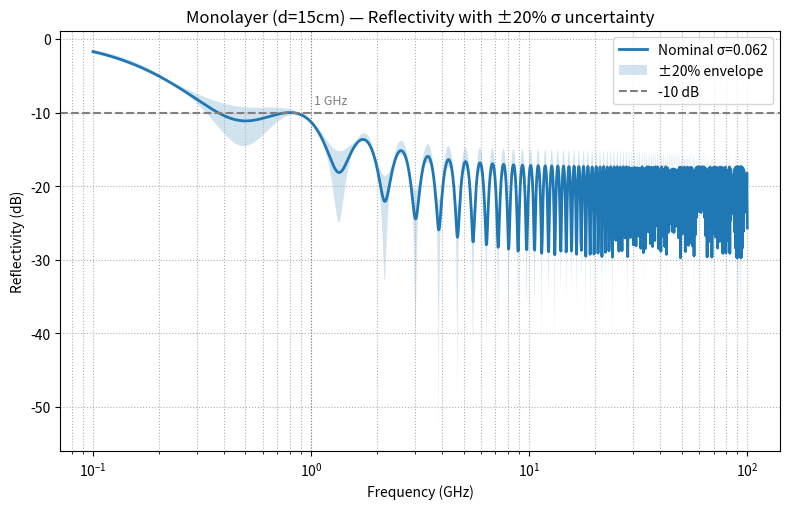
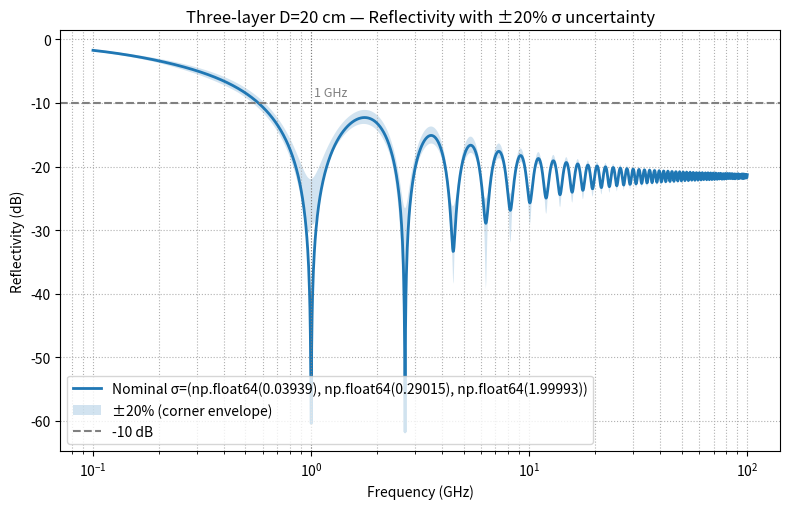
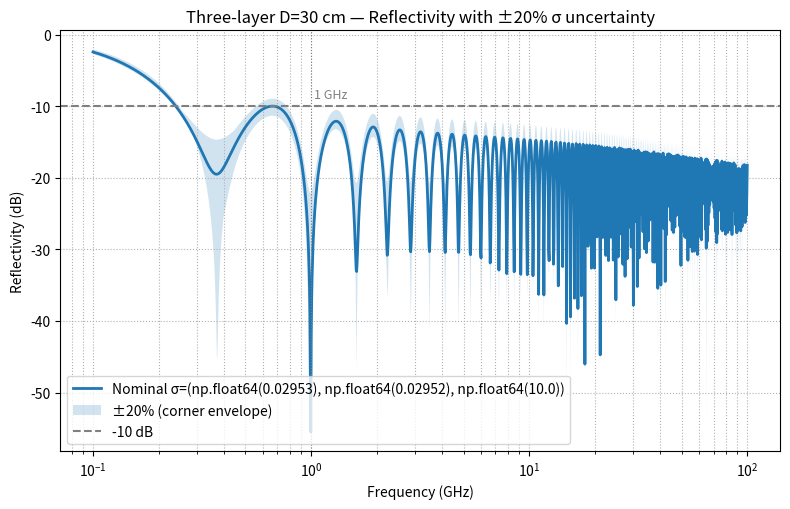
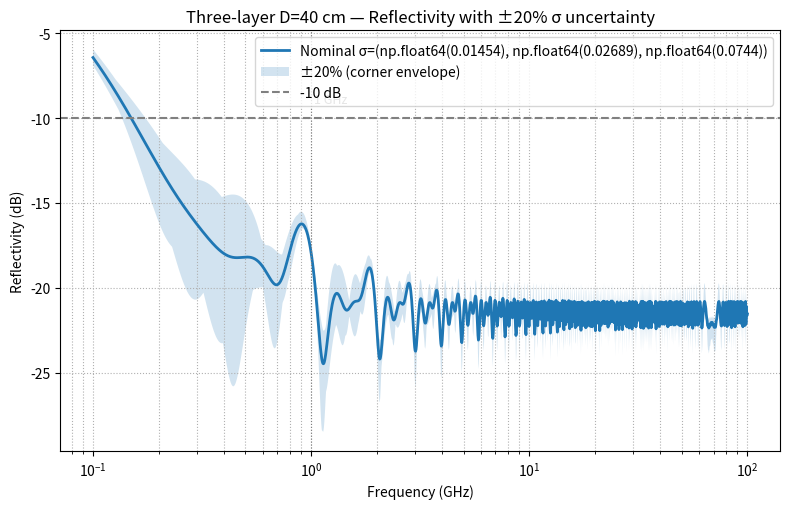

Reproduce these figures in Python, in order.
import numpy as np
import matplotlib.pyplot as plt

eps0 = 8.854187817e-12
mu0  = 4 * np.pi * 1e-7
c0   = 1.0 / np.sqrt(eps0 * mu0)
eps_rp = 1.4

def R_mono(f_GHz, d_m, sigma):
    f = np.asarray(f_GHz) * 1e9
    w = 2*np.pi*f
    eps_r = eps_rp + 1j*sigma/(w*eps0)
    n = np.sqrt(eps_r)
    beta = (2*np.pi*f/c0)*n*d_m
    r01 = (1 - n)/(1 + n)
    r12 = -1.0
    rtot = (r01 + r12*np.exp(2j*beta)) / (1 + r01*r12*np.exp(2j*beta))
    return np.abs(rtot)**2

def R_tri(f_GHz, D_m, sigmas):
    f = np.asarray(f_GHz) * 1e9
    w = 2*np.pi*f
    d = D_m/3.0
    s1, s2, s3 = sigmas
    n0 = 1.0
    eps1 = eps_rp + 1j*s1/(w*eps0)
    eps2 = eps_rp + 1j*s2/(w*eps0)
    eps3 = eps_rp + 1j*s3/(w*eps0)
    n1, n2, n3 = np.sqrt(eps1), np.sqrt(eps2), np.sqrt(eps3)
    b1 = (2*np.pi*f/c0)*n1*d
    b2 = (2*np.pi*f/c0)*n2*d
    b3 = (2*np.pi*f/c0)*n3*d
    r = lambda nl, nr: (nl - nr)/(nl + nr)
    r34_eff = -1.0
    r23 = r(n2, n3)
    r23_eff = (r23 + r34_eff*np.exp(2j*b3)) / (1 + r23*r34_eff*np.exp(2j*b3))
    r12 = r(n1, n2)
    r12_eff = (r12 + r23_eff*np.exp(2j*b2)) / (1 + r12*r23_eff*np.exp(2j*b2))
    r01 = r(n0, n1)
    r01_eff = (r01 + r12_eff*np.exp(2j*b1)) / (1 + r01*r12_eff*np.exp(2j*b1))
    return np.abs(r01_eff)**2


f_GHz = np.logspace(-1, 2, 1500)
d = 0.15
sigma_nom = 0.062

R_nom = R_mono(f_GHz, d, sigma_nom)
R_low = R_mono(f_GHz, d, 0.8*sigma_nom)
R_high= R_mono(f_GHz, d, 1.2*sigma_nom)

plt.figure(figsize=(8,5.2))
plt.semilogx(f_GHz, 10*np.log10(np.clip(R_nom, 1e-16, 1)), lw=2, label=f"Nominal σ={sigma_nom}")
plt.fill_between(
    f_GHz,
    10*np.log10(np.clip(np.minimum(R_low, R_high), 1e-16, 1)),
    10*np.log10(np.clip(np.maximum(R_low, R_high), 1e-16, 1)),
    alpha=0.20, label="±20% envelope"
)
plt.axhline(-10, ls="--", color="gray", label="-10 dB")
plt.axvline(1.0, ls=":",  color="gray", lw=0.8)
plt.text(1.03, -9.3, "1 GHz", fontsize=9, color="gray", va="bottom")
plt.title("Monolayer (d=15cm) — Reflectivity with ±20% σ uncertainty")
plt.xlabel("Frequency (GHz)"); plt.ylabel("Reflectivity (dB)")
plt.grid(True, which="both", ls=":")
plt.legend(); plt.tight_layout()
plt.savefig("uncertainty_mono_20pc.png", dpi=300)
print("[Saved] uncertainty_mono_20pc.png")


tri_sets = [
    ("D=20 cm", 0.20, (0.03939, 0.29015, 1.99993)),
    ("D=30 cm", 0.30, (0.02953, 0.02952, 10.00000)),
    ("D=40 cm", 0.40, (0.01454, 0.02689, 0.07440)),
]

for label, Dm, sig in tri_sets:
    S = np.array(sig)
    corners = []
    for s1 in [0.8*S[0], 1.2*S[0]]:
        for s2 in [0.8*S[1], 1.2*S[1]]:
            for s3 in [0.8*S[2], 1.2*S[2]]:
                corners.append((s1, s2, s3))
    R_nom = R_tri(f_GHz, Dm, S)
    R_stack = np.vstack([R_tri(f_GHz, Dm, c) for c in corners])
    R_min = R_stack.min(axis=0)
    R_max = R_stack.max(axis=0)

    plt.figure(figsize=(8,5.2))
    plt.semilogx(f_GHz, 10*np.log10(np.clip(R_nom, 1e-16, 1)), lw=2,
                 label=f"Nominal σ={tuple(S)}")
    plt.fill_between(
        f_GHz,
        10*np.log10(np.clip(R_min, 1e-16, 1)),
        10*np.log10(np.clip(R_max, 1e-16, 1)),
        alpha=0.20, label="±20% (corner envelope)"
    )
    plt.axhline(-10, ls="--", color="gray", label="-10 dB")
    plt.axvline(1.0, ls=":",  color="gray", lw=0.8)
    plt.text(1.03, -9.3, "1 GHz", fontsize=9, color="gray", va="bottom")
    plt.title(f"Three-layer {label} — Reflectivity with ±20% σ uncertainty")
    plt.xlabel("Frequency (GHz)"); plt.ylabel("Reflectivity (dB)")
    plt.grid(True, which="both", ls=":")
    plt.legend(); plt.tight_layout()
    out = f"uncertainty_tri_20pc_{int(Dm*100)}cm.png"
    plt.savefig(out, dpi=300)
    print(f"[Saved] {out}")
